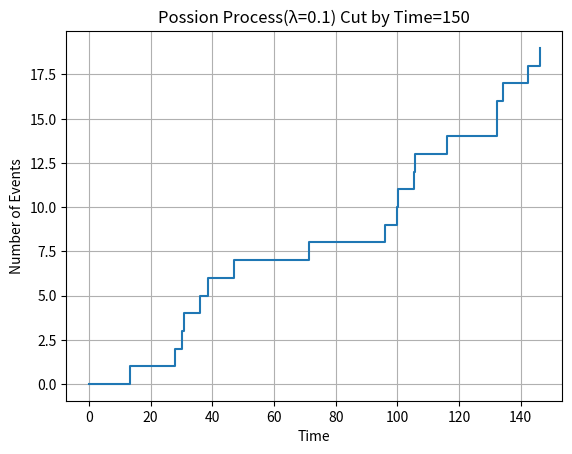
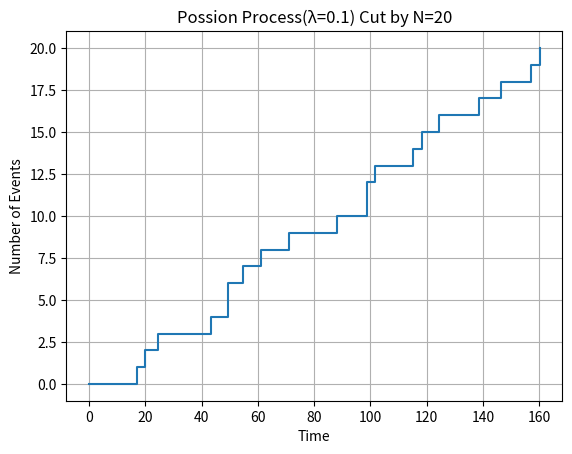

These figures' Python source, in order:
import numpy as np
import random
import matplotlib.pyplot as plt

def CutbyTime(time,lambd):
    t=random.expovariate(lambd)
    series=[]
    while t<time:
        series.append(t)
        random_number = random.expovariate(lambd)
        t=t+random_number
    event= len(series)
    return series,time,event

def CutbyEvent(Event,lambd):
    n = 0
    t=0
    series = []
    while n<Event:
        random_number = random.expovariate(lambd)
        n=n+1
        t = t + random_number
        series.append(t)
    return series,t,Event

def plot_poisson_process(series, t, event,title):

    # x和y坐标
    times = [0] + series  # 从时间0开始
    counts = list(range(event + 1))  # 0, 1, 2, ..., event

    plt.step(times, counts, where='post')
    plt.xlabel('Time')
    plt.ylabel('Number of Events')
    plt.title(title)
    plt.grid(True)
    plt.show()

def main():
    series1, t1, event1=CutbyTime(150,0.1)
    plot_poisson_process(series1, t1, event1,"Possion Process(λ=0.1) Cut by Time=150")
    series2, t2, event2 = CutbyEvent(20, 0.1)
    plot_poisson_process(series2, t2, event2, "Possion Process(λ=0.1) Cut by N=20")
    print(f"按时间截断模拟事件发生的时间：{series1}")
    print(f"按时间截断模拟事件发生的时间：{series2}")

if __name__ == "__main__":
    main()
